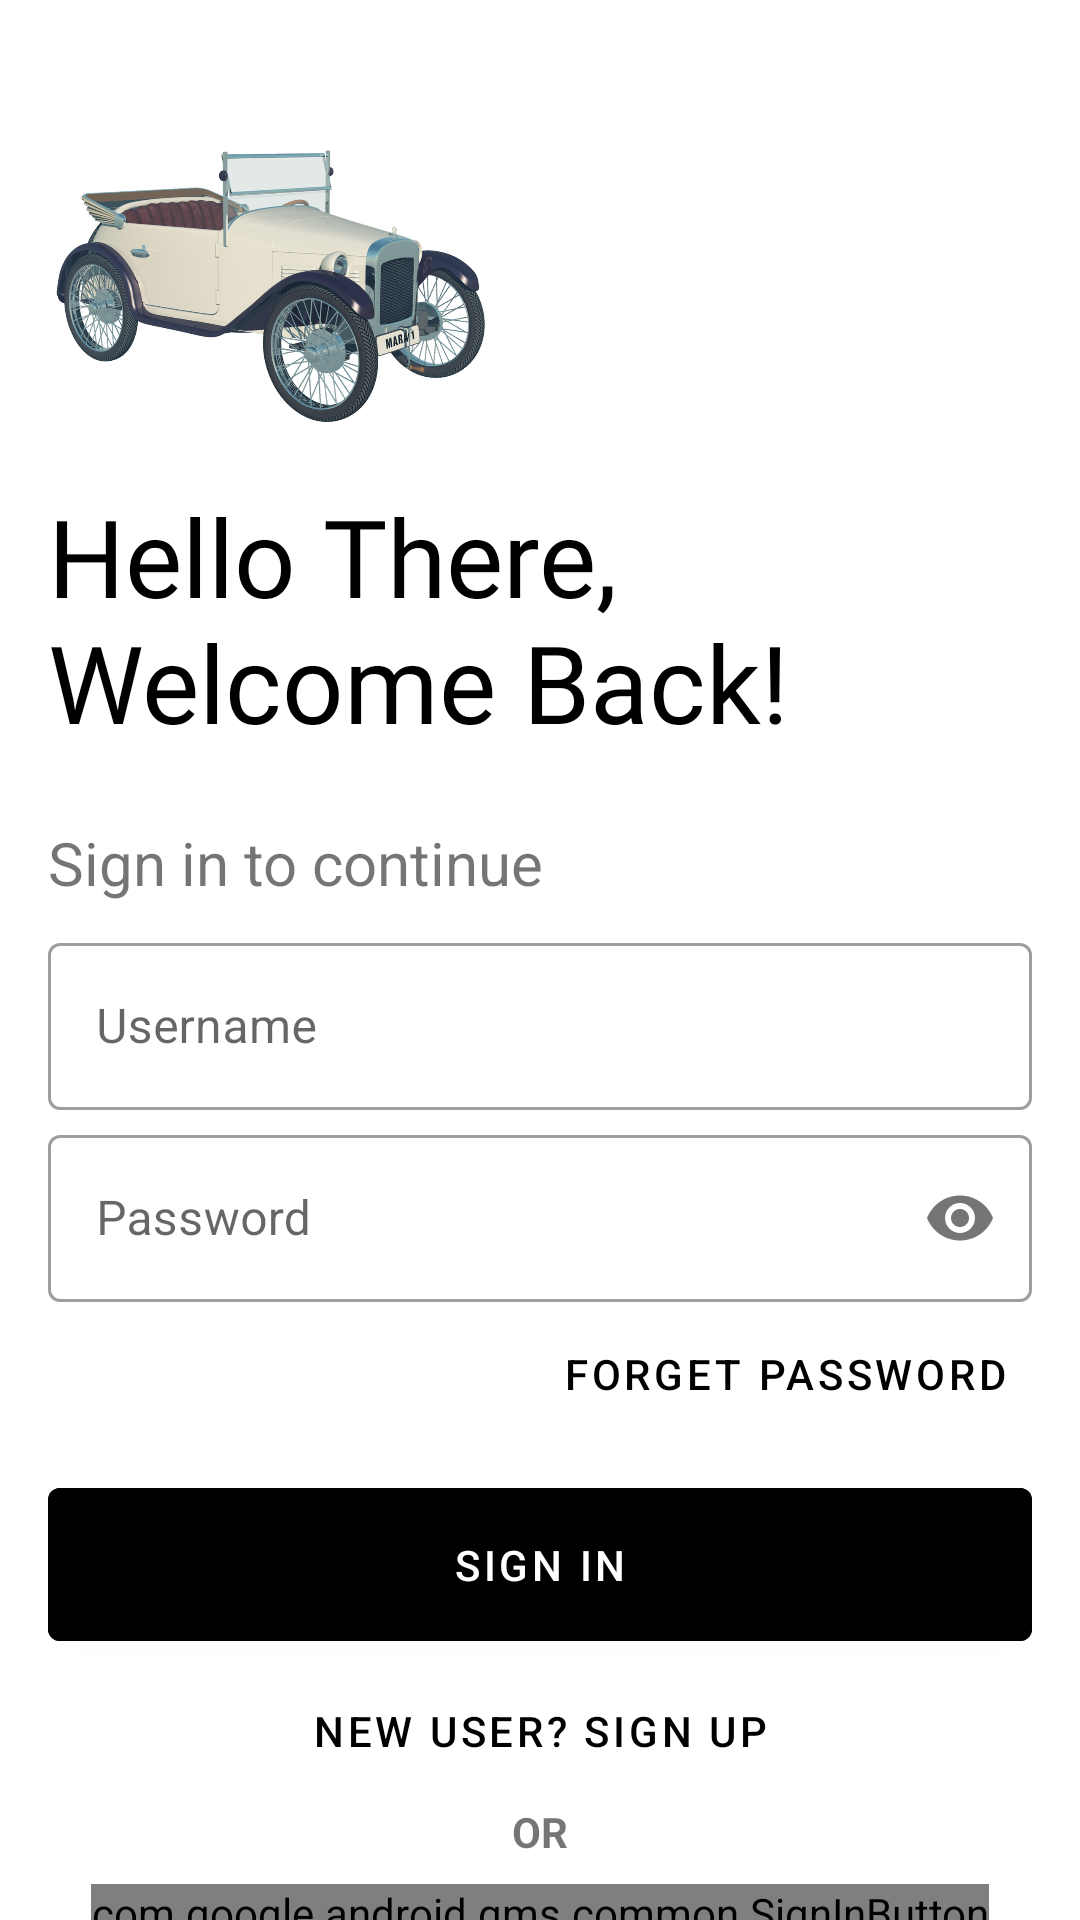

This screen was rendered from an Android layout file. Write that file and the resources it references.
<!-- AndroidManifest.xml: application theme Theme.BullsRent -->
<!-- res/layout/activity_login.xml -->
<?xml version="1.0" encoding="utf-8"?>
<androidx.constraintlayout.widget.ConstraintLayout xmlns:android="http://schemas.android.com/apk/res/android"
    xmlns:app="http://schemas.android.com/apk/res-auto"
    xmlns:tools="http://schemas.android.com/tools"
    android:layout_width="match_parent"
    android:layout_height="match_parent"
    tools:context=".Login"
    android:background="@color/white">


    <ImageView
        android:id="@+id/login_img"
        android:transitionName="trans_img"
        android:layout_width="150dp"
        android:layout_height="150dp"
        android:layout_marginStart="16dp"
        android:layout_marginTop="16dp"
        android:layout_marginEnd="16dp"
        app:layout_constraintEnd_toEndOf="parent"
        app:layout_constraintHorizontal_bias="0.0"
        app:layout_constraintStart_toStartOf="parent"
        app:layout_constraintTop_toTopOf="parent"
        app:srcCompat="@drawable/car" />

    <TextView
        android:id="@+id/login_txt1"
        android:transitionName="trans_logo"
        android:layout_width="match_parent"
        android:layout_height="wrap_content"
        android:layout_marginStart="16dp"
        android:layout_marginEnd="16dp"
        android:fontFamily="@font/bungee"
        android:includeFontPadding="false"
        android:text="Hello There, Welcome Back!"
        android:textSize="36sp"
        android:textColor="@color/black"
        app:layout_constraintEnd_toEndOf="parent"
        app:layout_constraintStart_toStartOf="parent"
        app:layout_constraintTop_toBottomOf="@+id/login_img" />

    <TextView
        android:id="@+id/login_txt2"
        android:transitionName="trans_slogan"
        android:layout_width="match_parent"
        android:layout_height="wrap_content"
        android:layout_marginStart="16dp"
        android:layout_marginTop="24dp"
        android:layout_marginEnd="16dp"
        android:gravity="start"
        android:text="Sign in to continue"
        android:textSize="20sp"
        app:layout_constraintEnd_toEndOf="parent"
        app:layout_constraintStart_toStartOf="parent"
        app:layout_constraintTop_toBottomOf="@+id/login_txt1" />

    <com.google.android.material.textfield.TextInputLayout
        android:id="@+id/login_username"
        android:transitionName="trans_username"
        android:layout_width="match_parent"
        android:layout_height="wrap_content"
        android:layout_marginStart="16dp"
        android:layout_marginEnd="16dp"
        android:layout_marginTop="8dp"
        style="@style/Widget.MaterialComponents.TextInputLayout.OutlinedBox"
        app:layout_constraintEnd_toEndOf="parent"
        app:layout_constraintStart_toStartOf="parent"
        app:layout_constraintTop_toBottomOf="@+id/login_txt2">

        <com.google.android.material.textfield.TextInputEditText
            android:layout_width="match_parent"
            android:layout_height="wrap_content"
            android:hint="Username"
            android:maxLines="1"
            android:maxLength="20"
            android:singleLine="true"/>
    </com.google.android.material.textfield.TextInputLayout>

    <com.google.android.material.textfield.TextInputLayout
        android:id="@+id/login_password"
        android:transitionName="trans_password"
        android:layout_width="match_parent"
        android:layout_height="wrap_content"
        android:layout_marginStart="16dp"
        android:layout_marginEnd="16dp"
        android:layout_marginTop="3dp"
        style="@style/Widget.MaterialComponents.TextInputLayout.OutlinedBox"
        app:layout_constraintEnd_toEndOf="parent"
        app:layout_constraintStart_toStartOf="parent"
        app:layout_constraintTop_toBottomOf="@+id/login_username"
        app:passwordToggleEnabled="true">

        <com.google.android.material.textfield.TextInputEditText
            android:layout_width="match_parent"
            android:layout_height="wrap_content"
            android:hint="Password"
            android:inputType="textPassword" />
    </com.google.android.material.textfield.TextInputLayout>

    <com.google.android.material.button.MaterialButton
        android:id="@+id/login_forget"
        android:transitionName="trans_phone"
        style="@style/Widget.MaterialComponents.Button.TextButton"
        android:layout_width="wrap_content"
        android:layout_height="wrap_content"
        android:layout_marginEnd="16dp"
        android:layout_weight="1"
        android:text="forget password"
        android:textColor="@color/black"
        app:layout_constraintEnd_toEndOf="parent"
        app:layout_constraintTop_toBottomOf="@+id/login_password" />

    <com.google.android.material.button.MaterialButton
        android:id="@+id/login_signIn"
        android:transitionName="trans_go"
        android:layout_width="0dp"
        android:layout_height="wrap_content"
        android:layout_marginStart="16dp"
        android:layout_marginTop="8dp"
        android:layout_marginEnd="16dp"
        android:text="Sign in"
        android:padding="16dp"
        android:backgroundTint="@color/black"
        style="@style/Widget.MaterialComponents.Button"
        app:layout_constraintEnd_toEndOf="parent"
        app:layout_constraintStart_toStartOf="parent"
        app:layout_constraintTop_toBottomOf="@+id/login_forget" />

    <com.google.android.material.button.MaterialButton
        android:id="@+id/login_signUp"
        style="@style/Widget.MaterialComponents.Button.TextButton"
        android:layout_width="wrap_content"
        android:layout_height="wrap_content"
        android:text="new user? sign up"
        android:textColor="@color/black"
        android:transitionName="trans_return"
        app:layout_constraintEnd_toEndOf="parent"
        app:layout_constraintStart_toStartOf="parent"
        app:layout_constraintTop_toBottomOf="@+id/login_signIn" />

    <TextView
        android:id="@+id/textView2"
        android:layout_width="wrap_content"
        android:layout_height="wrap_content"
        android:text="OR"
        android:textStyle="bold"
        app:layout_constraintEnd_toEndOf="parent"
        app:layout_constraintStart_toStartOf="parent"
        app:layout_constraintTop_toBottomOf="@+id/login_signUp" />

    <com.google.android.gms.common.SignInButton
        android:id="@+id/login_google_btn"
        android:layout_width="wrap_content"
        android:layout_height="wrap_content"
        android:layout_marginStart="16dp"
        android:layout_marginTop="8dp"
        android:layout_marginEnd="16dp"
        app:layout_constraintEnd_toEndOf="parent"
        app:layout_constraintStart_toStartOf="parent"
        app:layout_constraintTop_toBottomOf="@+id/textView2" />
</androidx.constraintlayout.widget.ConstraintLayout>
<!-- resources referenced by this layout -->
<resources>
  <!-- drawable car: png bitmap (drawable-hdpi, 400134 bytes) -->
  <style name="Theme.BullsRent" parent="Theme.MaterialComponents.Light.NoActionBar">
          
          <item name="colorPrimary">@color/purple_500</item>
          <item name="colorPrimaryVariant">@color/purple_700</item>
          <item name="colorOnPrimary">@color/white</item>
          
          <item name="colorSecondary">@color/teal_200</item>
          <item name="colorSecondaryVariant">@color/teal_700</item>
          <item name="colorOnSecondary">@color/black</item>
          
          <item name="android:statusBarColor" tools:targetApi="l">?attr/colorPrimaryVariant</item>
          
          <item name="android:windowContentTransitions">true</item>
      </style>
  <!-- not gathered from this repository: default colours our renderer supplied (Android Studio template values) -->
  <color name="purple_500">#FF6200EE</color>
  <color name="purple_700">#FF3700B3</color>
  <color name="teal_200">#FF03DAC5</color>
  <color name="teal_700">#FF018786</color>
  <color name="black">#FF000000</color>
  <color name="white">#FFFFFFFF</color>
</resources>
